Run: headless pygame with SDL's dummy video driver; simulated clock (each Clock.tick advances the game by its frame time, no real sleeping); random seed 0; keys injected as events and as key.get_pressed() state; no mouse input.
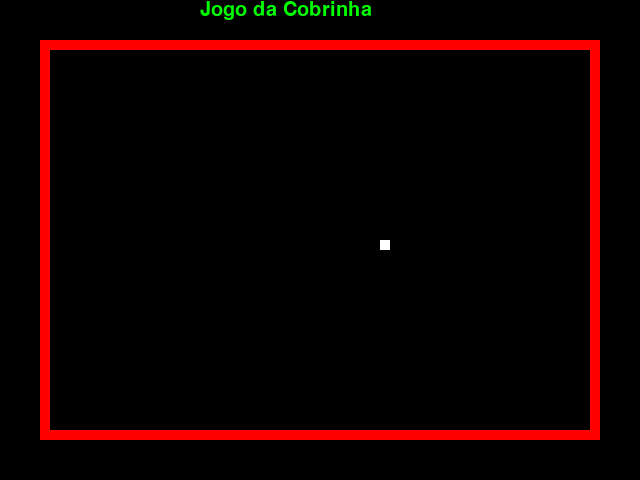
Frame 1 of 4 · flips 1–60 · no input
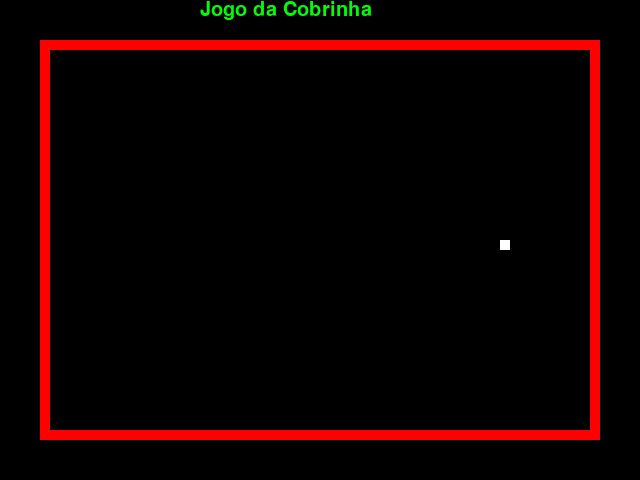
Frame 2 of 4 · flips 61–180 · tapped SPACE, RETURN · held RIGHT (→), D
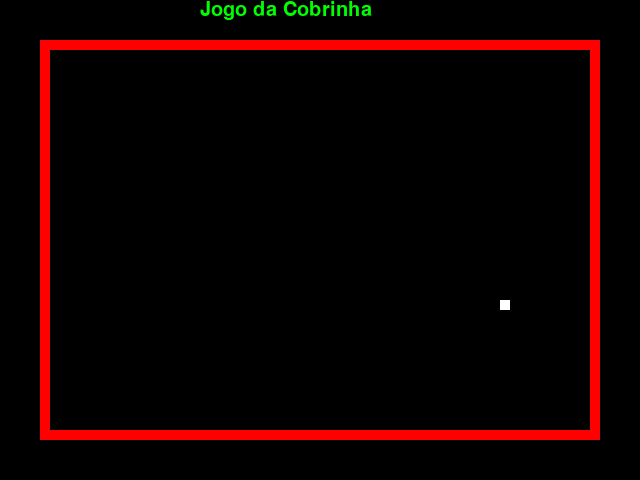
Frame 3 of 4 · flips 181–300 · held DOWN (↓), S
Frame 4 of 4 · flips 301–420 · held LEFT (←), A, UP (↑), W · screen same as frame 2, image omitted

The pygame program that drew these frames:

import pygame as pg
def cobrinha(pos_x, pos_y, tamanho, cor):
    pg.draw.rect(Tela, cor, (pos_x, pos_y, tamanho, tamanho))
def borda(larguraborda):
    pg.draw.rect(Tela, (255, 0, 0), (larguraborda, larguraborda, largura - (larguraborda * 2), altura - (larguraborda * 2)), tamanho)
pg.init()
resolucao = largura, altura = 640, 480
fonte = pg.font.SysFont('Ubuntu', 30)
titulo = fonte.render('Jogo da Cobrinha', True, (0, 255, 0))
Tela = pg.display.set_mode(resolucao)
pg.display.set_caption('Jogo da Cobrinha')
cx = largura / 2
cy = altura / 2
tamanho = 10
vx = tamanho
vy = 0
fps = 5
rodando = True
while rodando:
    for evento in pg.event.get():
        if evento.type == pg.QUIT:
            rodando = False
        if evento.type == pg.KEYDOWN:
            if evento.key == pg.K_ESCAPE:
                rodando = False
            if evento.key == pg.K_UP and vy != tamanho:
                vx = 0
                vy = -tamanho
            if evento.key == pg.K_DOWN and vy != -tamanho:
                vx = 0
                vy = tamanho
            if evento.key == pg.K_LEFT and vx != tamanho:
                vy = 0
                vx = -tamanho
            if evento.key == pg.K_RIGHT and vx != -tamanho:
                vy = 0
                vx = tamanho
    if cx > 570:
        cx = 40
    if cy > 410:
        cy = 40
    if cx < 40:
        cx = 570
    if cy < 40:
        cy = 410
    cx += vx
    cy += vy
    Tela.fill((0, 0, 0))
    borda(40)
    cobrinha(cx, cy, 10, (255, 255, 255))
    Tela.blit(titulo, (200, 0))
    pg.time.Clock().tick(fps)
    pg.display.update()
pg.quit()
